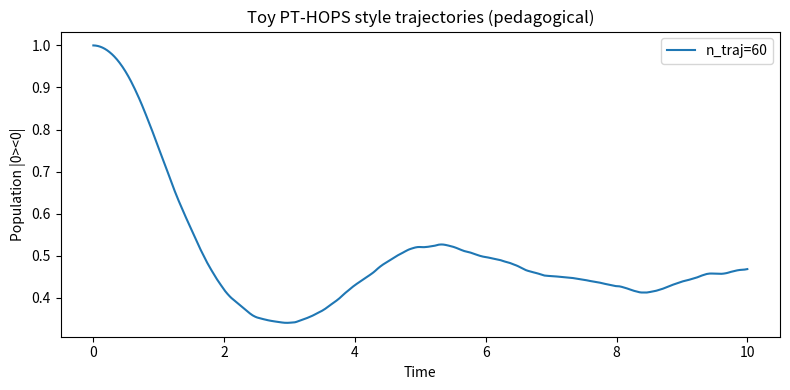

This chart was generated by the following Python code:
"""03_pt_hops_minimal_demo.py
A pedagogical, simplified PT-HOPS style demo for teaching purposes.
This is NOT a production-grade HOPS implementation. It demonstrates colored noise
and ensemble averaging for a toy two-level system.
"""

import numpy as np
import matplotlib.pyplot as plt

# Pauli matrices
sigma_x = np.array([[0, 1], [1, 0]], dtype=complex)
sigma_z = np.array([[1, 0], [0, -1]], dtype=complex)
H_sys = 0.5 * sigma_x  # simple coherent drive


def drude_correlation(t, lam, gamma, beta=1.0):
    """Pedagogical Drude-like correlator (classical approx)."""
    return lam * gamma * np.exp(-gamma * t)


def generate_colored_noise(dt, n_steps, lam, gamma):
    """Generate a demonstrative complex Ornstein-Uhlenbeck process."""
    x = np.zeros(n_steps, dtype=complex)
    # white noise increments (complex)
    xi = (np.random.normal(size=n_steps) + 1j * np.random.normal(size=n_steps)) / np.sqrt(2.0)
    tau = 1.0 / gamma
    # scale for discrete-time OU
    for i in range(1, n_steps):
        expf = np.exp(-dt / tau)
        var_factor = np.sqrt((1.0 - np.exp(-2.0 * dt / tau)) / 2.0)
        x[i] = x[i - 1] * expf + var_factor * xi[i]
    return x


def rk4_step(psi, dt, H_eff, noise_term):
    k1 = -1j * (H_eff @ psi + noise_term)
    k2 = -1j * (H_eff @ (psi + 0.5 * dt * k1) + noise_term)
    k3 = -1j * (H_eff @ (psi + 0.5 * dt * k2) + noise_term)
    k4 = -1j * (H_eff @ (psi + dt * k3) + noise_term)
    return psi + (dt / 6.0) * (k1 + 2 * k2 + 2 * k3 + k4)


def run_trajectory(T=10.0, dt=0.01, lam=0.2, gamma=1.0):
    n_steps = int(T / dt)
    times = np.linspace(0.0, T, n_steps)
    psi = np.array([1.0, 0.0], dtype=complex)  # initial state |0>
    traj = np.zeros((n_steps, 2), dtype=complex)
    noise = generate_colored_noise(dt, n_steps, lam, gamma)
    H_eff = H_sys
    for i in range(n_steps):
        # couple noise through sigma_z
        noise_term = noise[i] * (sigma_z @ psi)
        psi = rk4_step(psi, dt, H_eff, noise_term)
        # normalize for stability
        psi = psi / np.linalg.norm(psi)
        traj[i] = psi
    return times, traj


def main():
    n_traj = 60
    T = 10.0
    dt = 0.005
    lam = 0.2
    gamma = 1.0

    times, _ = run_trajectory(T=T, dt=dt, lam=lam, gamma=gamma)
    pop = np.zeros(times.size)

    for j in range(n_traj):
        _, traj = run_trajectory(T=T, dt=dt, lam=lam, gamma=gamma)
        pop += np.abs(traj[:, 0]) ** 2

    pop /= float(n_traj)

    plt.figure(figsize=(8, 4))
    plt.plot(times, pop, label=f'n_traj={n_traj}')
    plt.xlabel('Time')
    plt.ylabel('Population |0><0|')
    plt.title('Toy PT-HOPS style trajectories (pedagogical)')
    plt.legend()
    plt.tight_layout()
    plt.show()


if __name__ == '__main__':
    main()
